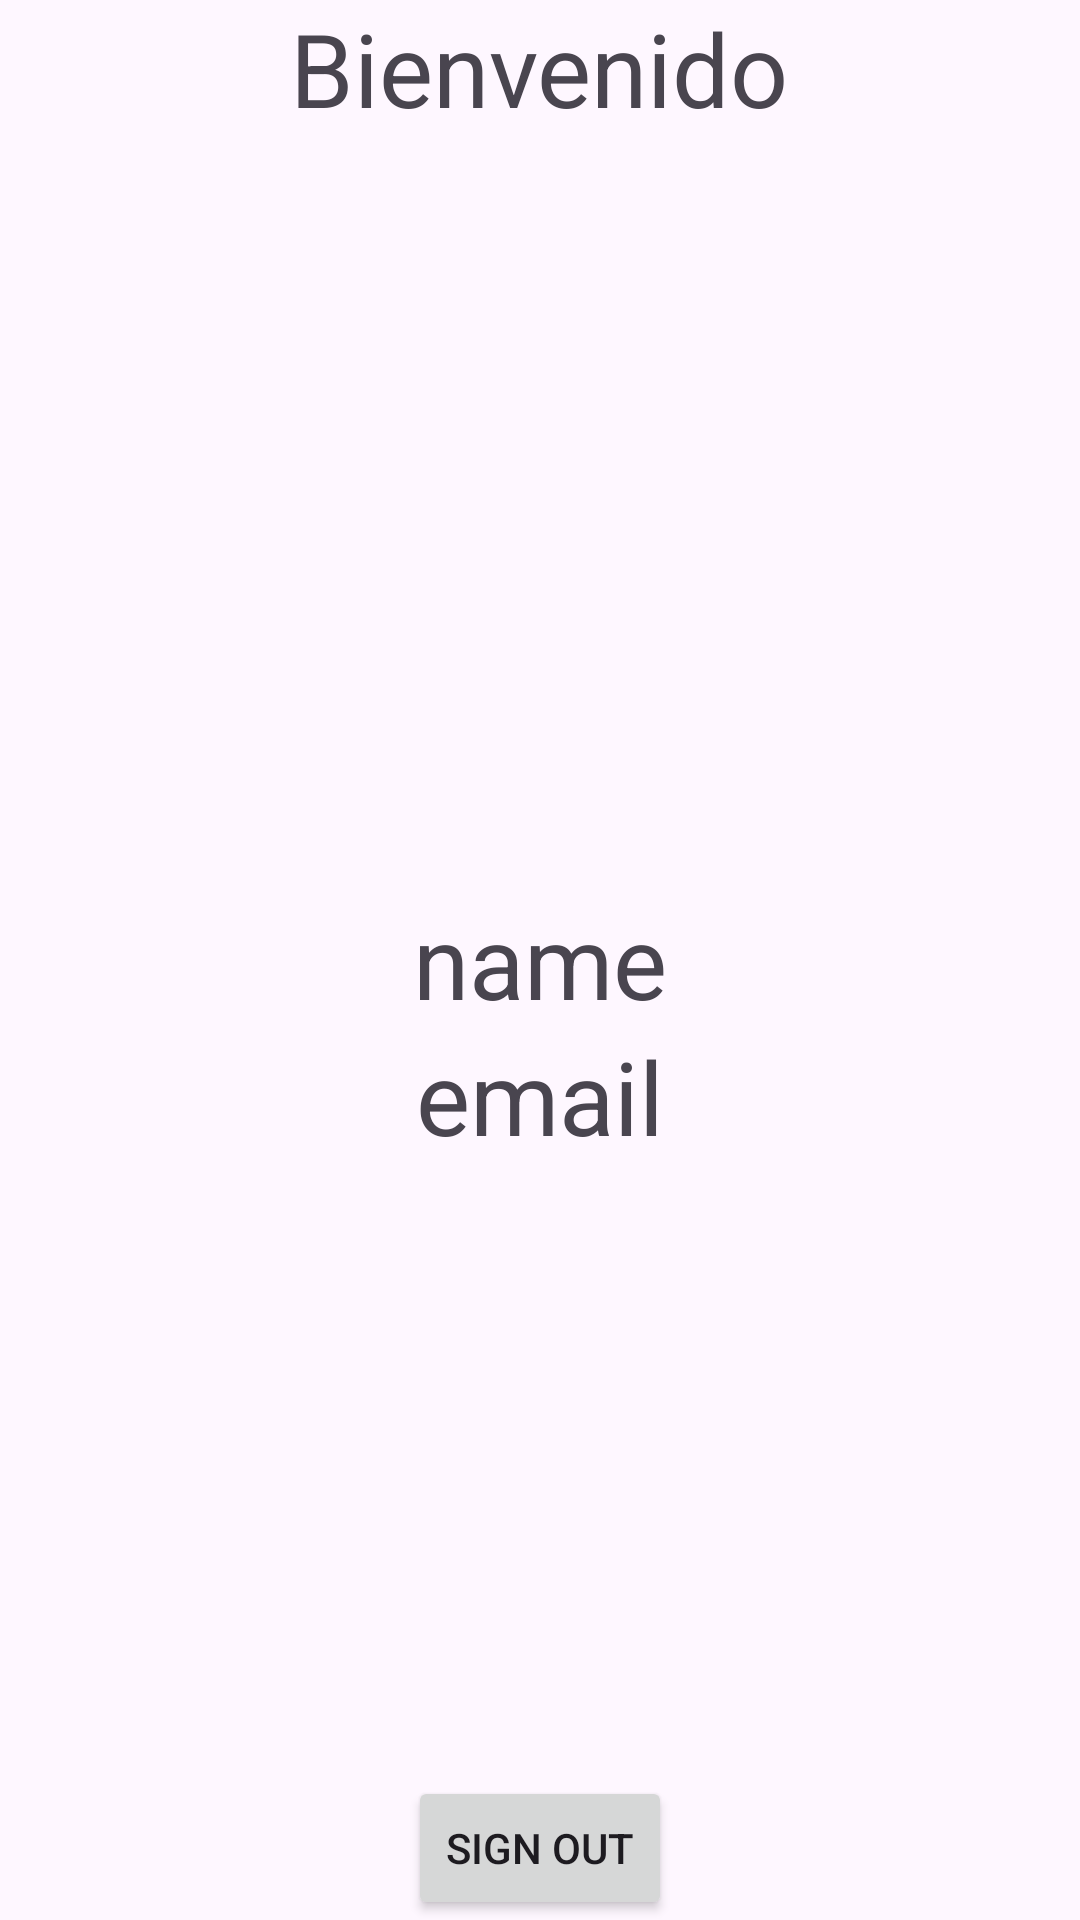

Produce the Android XML layout that renders to this screen, including the resource entries it uses.
<!-- AndroidManifest.xml: application theme Theme.WakeUpAlready -->
<!-- res/layout/activity_second.xml -->
<?xml version="1.0" encoding="utf-8"?>
<RelativeLayout
        xmlns:android="http://schemas.android.com/apk/res/android"
        xmlns:tools="http://schemas.android.com/tools"
        xmlns:app="http://schemas.android.com/apk/res-auto"
        android:layout_width="match_parent"
        android:layout_height="match_parent"
        tools:context=".SecondActivity">

    <TextView
            android:layout_width="wrap_content"
            android:layout_height="wrap_content"
            android:text="Bienvenido"
            android:layout_centerHorizontal="true"
            android:textSize="34sp"/>

    <TextView
            android:layout_width="wrap_content"
            android:layout_height="wrap_content"
            android:id="@+id/name"
            android:text="name"
            android:layout_centerVertical="true"
            android:layout_centerHorizontal="true"
            android:textSize="34sp"/>

    <TextView
            android:layout_width="wrap_content"
            android:layout_height="wrap_content"
            android:id="@+id/et2"
            android:text="email"
            android:layout_centerVertical="true"
            android:layout_centerHorizontal="true"
            android:layout_below="@id/name"
            android:textSize="34sp"/>
    
    <Button
            android:layout_width="wrap_content"
            android:layout_height="wrap_content"
            android:id="@+id/signout"
            android:text="Sign out"
            android:layout_centerHorizontal="true"
            android:layout_alignParentBottom="true"/>

</RelativeLayout>
<!-- resources referenced by this layout -->
<resources>
  <style name="Theme.WakeUpAlready" parent="Base.Theme.WakeUpAlready" />
  <style name="Base.Theme.WakeUpAlready" parent="Theme.Material3.DayNight.NoActionBar">
          
          
      </style>
</resources>
